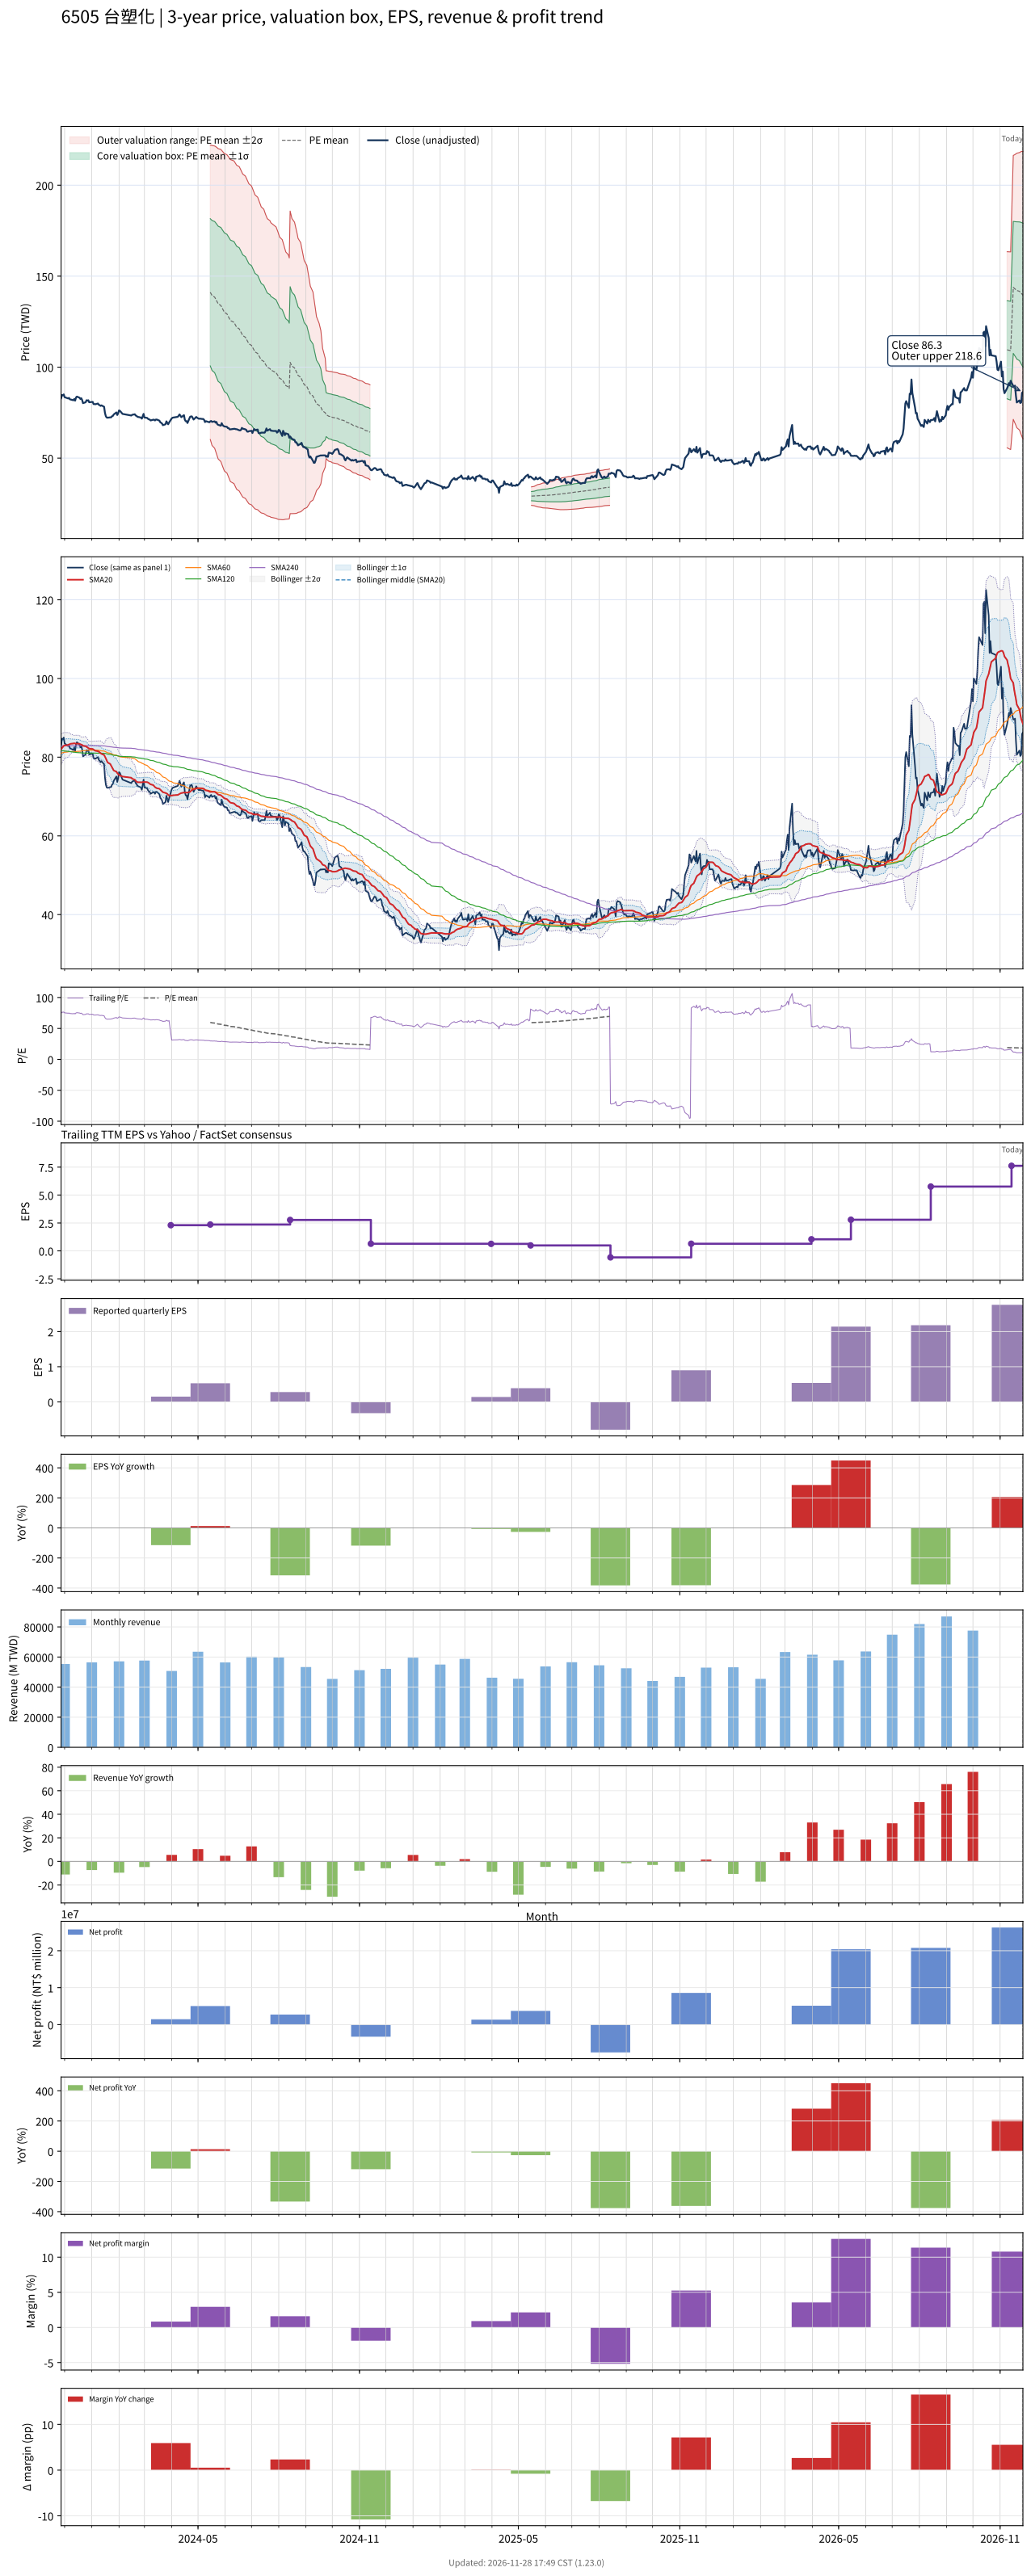

Source data for this figure (header and first rows):
# chart-version: skill-stock-dynamic-val…
date, close, available_date, period_end, eps, ttm_eps, pe, pe_mean, pe_std, price_m2, price_m1, price_mean, price_p1, price_p2, forward_eps, forward_pe, forward_pe_mean, forward_pe_std, forward_price_m2, forward_price_m1, forward_price_mean, forward_price_p1, forward_price_p2, sma20
2023-11-27, 82.9, 2023-11-14, 2023-09-30, 1.81, 1.11, 74.68, , , , , , , , , , , , , , , , , 82.03
2023-11-28, 84.7, 2023-11-14, 2023-09-30, 1.81, 1.11, 76.31, , , , , , , , , , , , , , , , , 82.31
2023-11-29, 84.5, 2023-11-14, 2023-09-30, 1.81, 1.11, 76.13, , , , , , , , , , , , , , , , , 82.59
2023-11-30, 85, 2023-11-14, 2023-09-30, 1.81, 1.11, 76.58, , , , , , , , , , , , , , , , , 82.86
2023-12-01, 83.5, 2023-11-14, 2023-09-30, 1.81, 1.11, 75.23, , , , , , , , , , , , , , , , , 83
2023-12-04, 83, 2023-11-14, 2023-09-30, 1.81, 1.11, 74.77, , , , , , , , , , , , , , , , , 83.07
2023-12-05, 82.8, 2023-11-14, 2023-09-30, 1.81, 1.11, 74.59, , , , , , , , , , , , , , , , , 83.14
2023-12-06, 83.1, 2023-11-14, 2023-09-30, 1.81, 1.11, 74.86, , , , , , , , , , , , , , , , , 83.23
2023-12-07, 82.3, 2023-11-14, 2023-09-30, 1.81, 1.11, 74.14, , , , , , , , , , , , , , , , , 83.32
2023-12-08, 82.2, 2023-11-14, 2023-09-30, 1.81, 1.11, 74.05, , , , , , , , , , , , , , , , , 83.42
2023-12-11, 81.8, 2023-11-14, 2023-09-30, 1.81, 1.11, 73.69, , , , , , , , , , , , , , , , , 83.47
2023-12-12, 82.5, 2023-11-14, 2023-09-30, 1.81, 1.11, 74.32, , , , , , , , , , , , , , , , , 83.53
2023-12-13, 81.6, 2023-11-14, 2023-09-30, 1.81, 1.11, 73.51, , , , , , , , , , , , , , , , , 83.47
2023-12-14, 83.3, 2023-11-14, 2023-09-30, 1.81, 1.11, 75.05, , , , , , , , , , , , , , , , , 83.43
2023-12-15, 83.8, 2023-11-14, 2023-09-30, 1.81, 1.11, 75.5, , , , , , , , , , , , , , , , , 83.44
2023-12-18, 83.2, 2023-11-14, 2023-09-30, 1.81, 1.11, 74.95, , , , , , , , , , , , , , , , , 83.41
2023-12-19, 82.5, 2023-11-14, 2023-09-30, 1.81, 1.11, 74.32, , , , , , , , , , , , , , , , , 83.27
2023-12-20, 82.9, 2023-11-14, 2023-09-30, 1.81, 1.11, 74.68, , , , , , , , , , , , , , , , , 83.21
2023-12-21, 81.9, 2023-11-14, 2023-09-30, 1.81, 1.11, 73.78, , , , , , , , , , , , , , , , , 83.11
2023-12-22, 80.2, 2023-11-14, 2023-09-30, 1.81, 1.11, 72.25, , , , , , , , , , , , , , , , , 82.89
2023-12-25, 80.7, 2023-11-14, 2023-09-30, 1.81, 1.11, 72.7, , , , , , , , , , , , , , , , , 82.78
2023-12-26, 81.8, 2023-11-14, 2023-09-30, 1.81, 1.11, 73.69, , , , , , , , , , , , , , , , , 82.63
2023-12-27, 81.6, 2023-11-14, 2023-09-30, 1.81, 1.11, 73.51, , , , , , , , , , , , , , , , , 82.48
2023-12-28, 81.8, 2023-11-14, 2023-09-30, 1.81, 1.11, 73.69, , , , , , , , , , , , , , , , , 82.33
2023-12-29, 80.7, 2023-11-14, 2023-09-30, 1.81, 1.11, 72.7, , , , , , , , , , , , , , , , , 82.19
2024-01-02, 80.9, 2023-11-14, 2023-09-30, 1.81, 1.11, 72.88, , , , , , , , , , , , , , , , , 82.08
2024-01-03, 79.7, 2023-11-14, 2023-09-30, 1.81, 1.11, 71.8, , , , , , , , , , , , , , , , , 81.92
2024-01-04, 79.7, 2023-11-14, 2023-09-30, 1.81, 1.11, 71.8, , , , , , , , , , , , , , , , , 81.75
2024-01-05, 79.6, 2023-11-14, 2023-09-30, 1.81, 1.11, 71.71, , , , , , , , , , , , , , , , , 81.62
2024-01-08, 80, 2023-11-14, 2023-09-30, 1.81, 1.11, 72.07, , , , , , , , , , , , , , , , , 81.51
2024-01-09, 79.3, 2023-11-14, 2023-09-30, 1.81, 1.11, 71.44, , , , , , , , , , , , , , , , , 81.39
2024-01-10, 79.1, 2023-11-14, 2023-09-30, 1.81, 1.11, 71.26, , , , , , , , , , , , , , , , , 81.22
2024-01-11, 78.7, 2023-11-14, 2023-09-30, 1.81, 1.11, 70.9, , , , , , , , , , , , , , , , , 81.07
2024-01-12, 79, 2023-11-14, 2023-09-30, 1.81, 1.11, 71.17, , , , , , , , , , , , , , , , , 80.86
2024-01-15, 78.2, 2023-11-14, 2023-09-30, 1.81, 1.11, 70.45, , , , , , , , , , , , , , , , , 80.58
2024-01-16, 74.8, 2023-11-14, 2023-09-30, 1.81, 1.11, 67.39, , , , , , , , , , , , , , , , , 80.16
2024-01-17, 73, 2023-11-14, 2023-09-30, 1.81, 1.11, 65.77, , , , , , , , , , , , , , , , , 79.68
2024-01-18, 72.3, 2023-11-14, 2023-09-30, 1.81, 1.11, 65.14, , , , , , , , , , , , , , , , , 79.15
2024-01-19, 72.2, 2023-11-14, 2023-09-30, 1.81, 1.11, 65.05, , , , , , , , , , , , , , , , , 78.67
2024-01-22, 72.4, 2023-11-14, 2023-09-30, 1.81, 1.11, 65.23, , , , , , , , , , , , , , , , , 78.28
2024-01-23, 72.4, 2023-11-14, 2023-09-30, 1.81, 1.11, 65.23, , , , , , , , , , , , , , , , , 77.86
2024-01-24, 73, 2023-11-14, 2023-09-30, 1.81, 1.11, 65.77, , , , , , , , , , , , , , , , , 77.42
2024-01-25, 73.2, 2023-11-14, 2023-09-30, 1.81, 1.11, 65.95, , , , , , , , , , , , , , , , , 77
2024-01-26, 74, 2023-11-14, 2023-09-30, 1.81, 1.11, 66.67, , , , , , , , , , , , , , , , , 76.61
2024-01-29, 75.1, 2023-11-14, 2023-09-30, 1.81, 1.11, 67.66, , , , , , , , , , , , , , , , , 76.33
2024-01-30, 73.7, 2023-11-14, 2023-09-30, 1.81, 1.11, 66.4, , , , , , , , , , , , , , , , , 75.97
2024-01-31, 74.6, 2023-11-14, 2023-09-30, 1.81, 1.11, 67.21, , , , , , , , , , , , , , , , , 75.72
2024-02-01, 76.2, 2023-11-14, 2023-09-30, 1.81, 1.11, 68.65, , , , , , , , , , , , , , , , , 75.54
2024-02-02, 76, 2023-11-14, 2023-09-30, 1.81, 1.11, 68.47, , , , , , , , , , , , , , , , , 75.36
2024-02-05, 74.3, 2023-11-14, 2023-09-30, 1.81, 1.11, 66.94, , , , , , , , , , , , , , , , , 75.08
2024-02-15, 73.4, 2023-11-14, 2023-09-30, 1.81, 1.11, 66.13, , , , , , , , , , , , , , , , , 74.78
2024-02-16, 73.8, 2023-11-14, 2023-09-30, 1.81, 1.11, 66.49, , , , , , , , , , , , , , , , , 74.52
2024-02-19, 74.1, 2023-11-14, 2023-09-30, 1.81, 1.11, 66.76, , , , , , , , , , , , , , , , , 74.28
2024-02-20, 73.4, 2023-11-14, 2023-09-30, 1.81, 1.11, 66.13, , , , , , , , , , , , , , , , , 74
2024-02-21, 73.2, 2023-11-14, 2023-09-30, 1.81, 1.11, 65.95, , , , , , , , , , , , , , , , , 73.75
2024-02-22, 72.7, 2023-11-14, 2023-09-30, 1.81, 1.11, 65.5, , , , , , , , , , , , , , , , , 73.65
2024-02-23, 72.6, 2023-11-14, 2023-09-30, 1.81, 1.11, 65.41, , , , , , , , , , , , , , , , , 73.63
2024-02-26, 72.3, 2023-11-14, 2023-09-30, 1.81, 1.11, 65.14, , , , , , , , , , , , , , , , , 73.63
2024-02-27, 71.7, 2023-11-14, 2023-09-30, 1.81, 1.11, 64.59, , , , , , , , , , , , , , , , , 73.61
... 669 more rows
